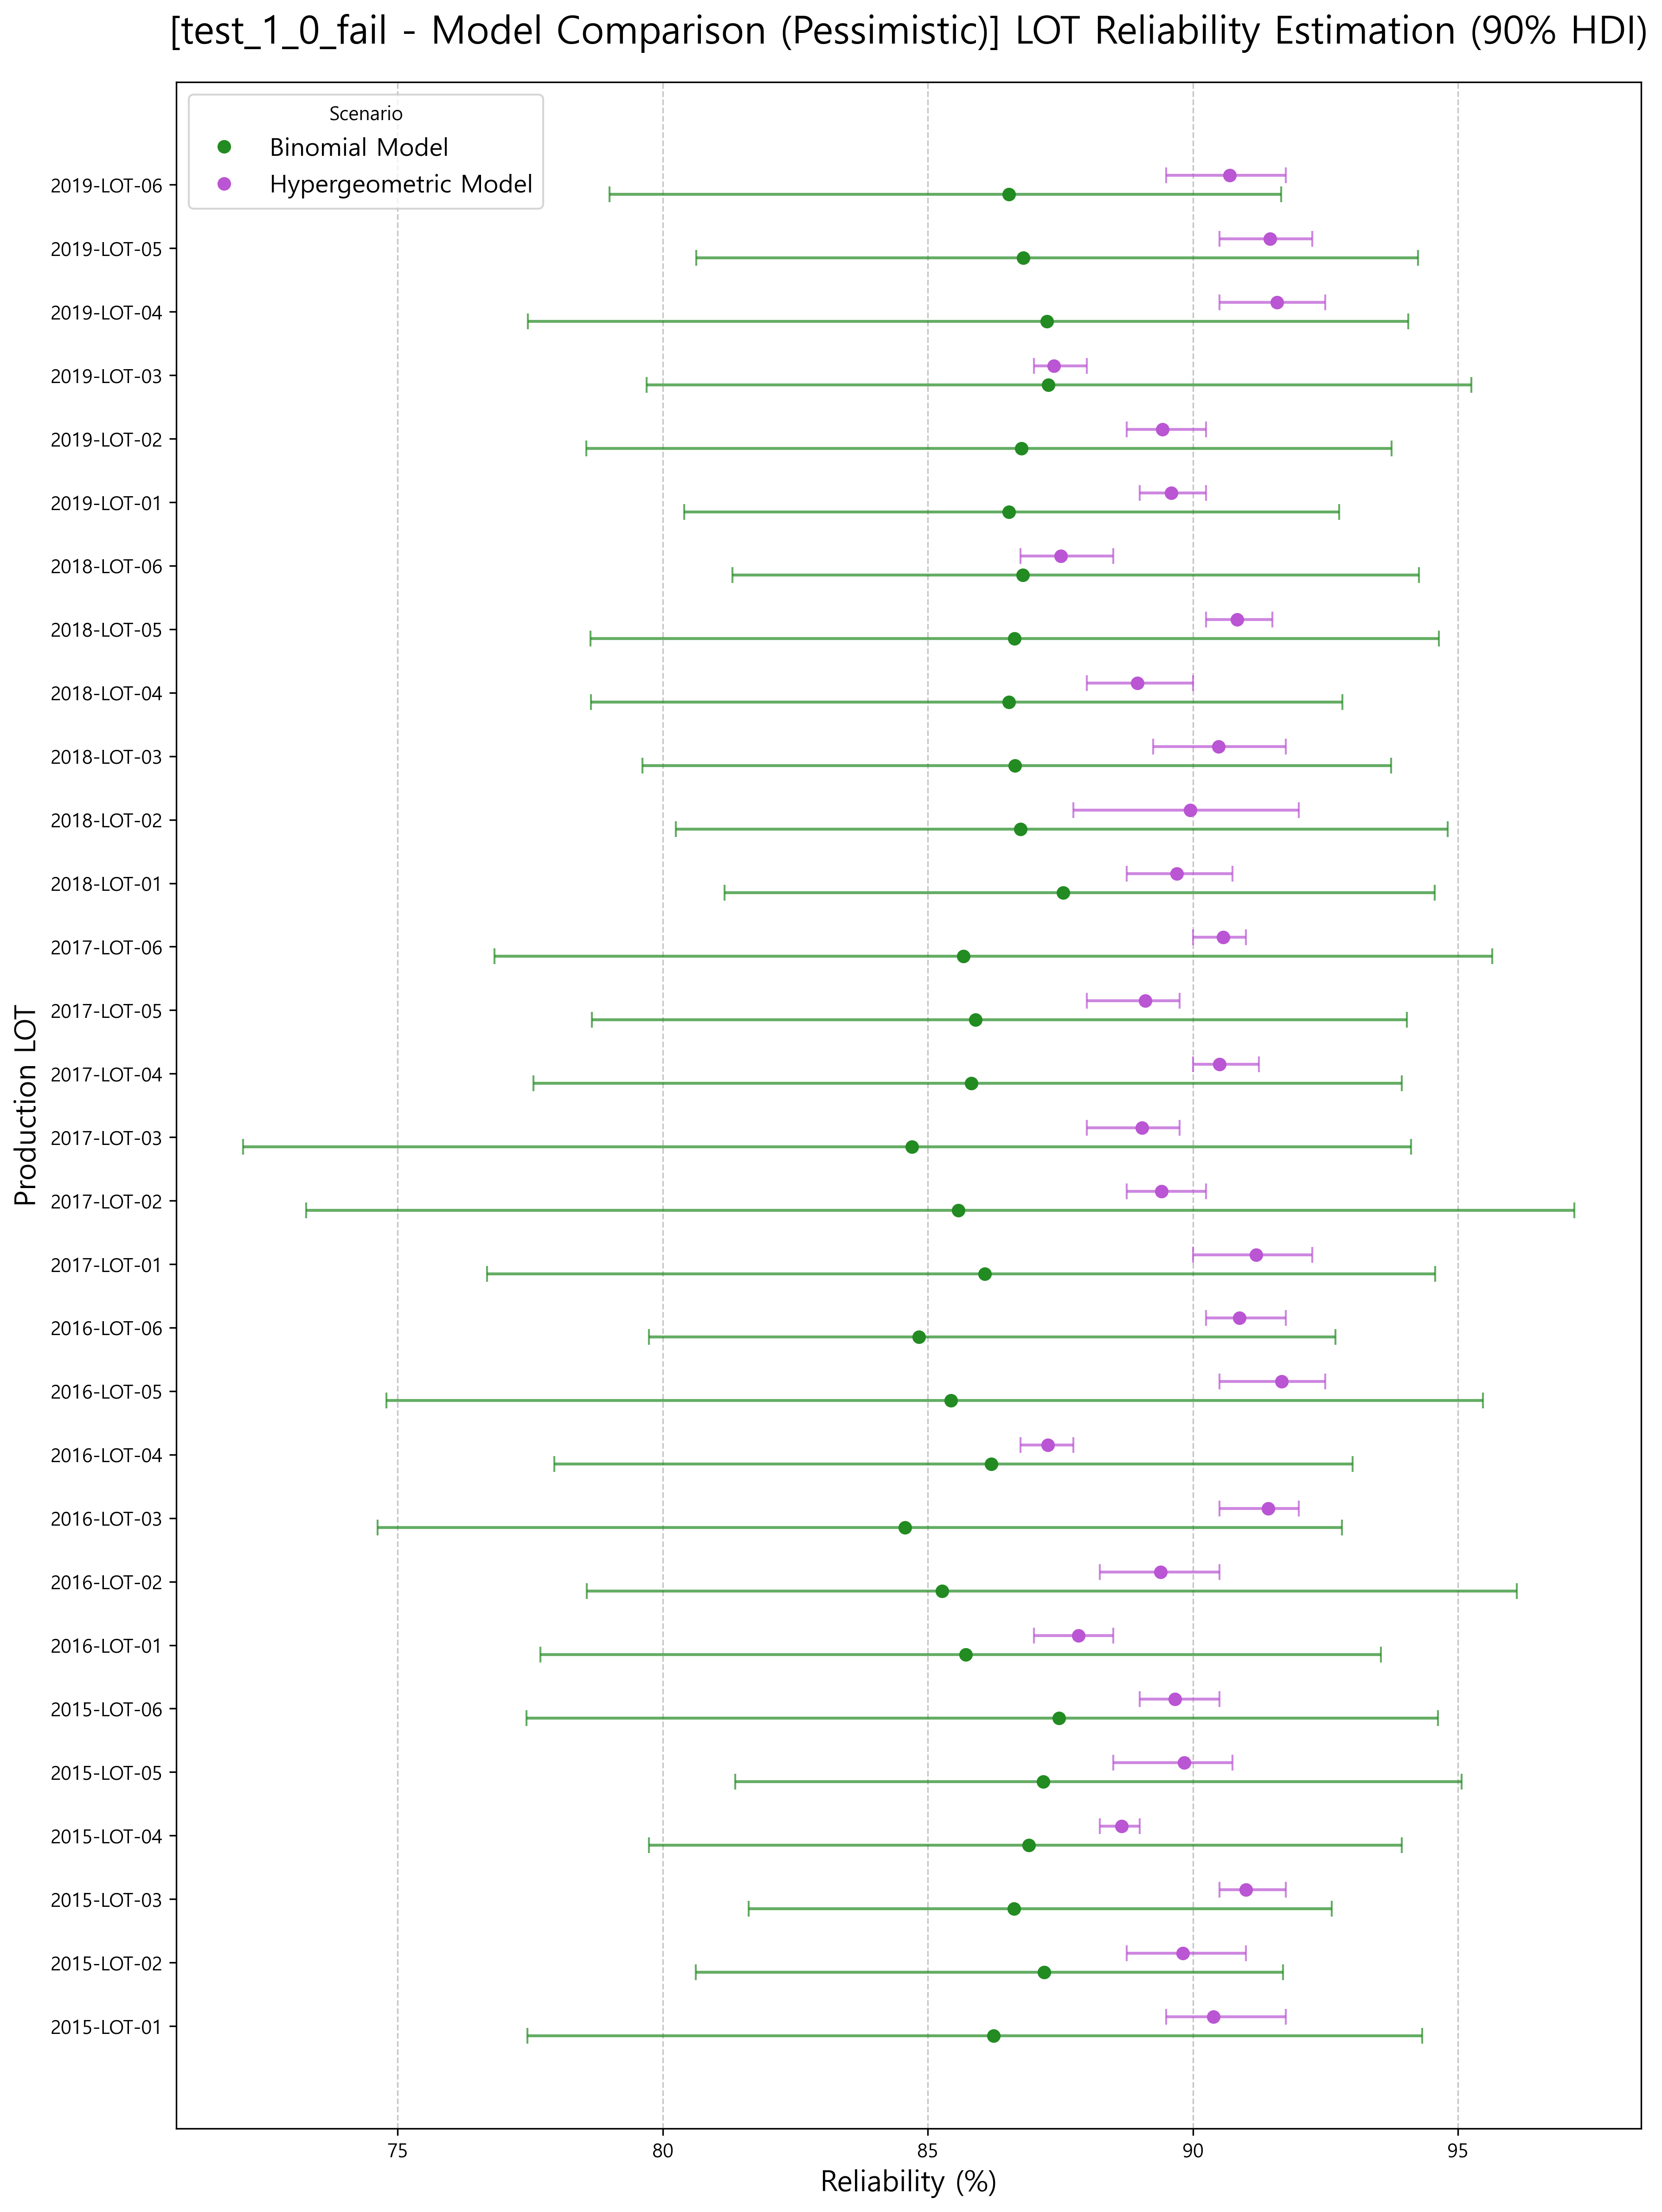

Source data for this figure (header and first rows):
lot, mean, hdi_5%, hdi_95%, source
2015-LOT-01, 86.24, 77.45, 94.32, Binomial Model
2015-LOT-02, 87.2, 80.62, 91.7, Binomial Model
2015-LOT-03, 86.63, 81.62, 92.62, Binomial Model
2015-LOT-04, 86.91, 79.74, 93.94, Binomial Model
2015-LOT-05, 87.17, 81.37, 95.07, Binomial Model
2015-LOT-06, 87.47, 77.43, 94.63, Binomial Model
2016-LOT-01, 85.72, 77.69, 93.55, Binomial Model
2016-LOT-02, 85.27, 78.57, 96.11, Binomial Model
2016-LOT-03, 84.57, 74.62, 92.81, Binomial Model
2016-LOT-04, 86.2, 77.96, 93.02, Binomial Model
2016-LOT-05, 85.44, 74.79, 95.47, Binomial Model
2016-LOT-06, 84.83, 79.74, 92.69, Binomial Model
2017-LOT-01, 86.08, 76.69, 94.57, Binomial Model
2017-LOT-02, 85.58, 73.27, 97.2, Binomial Model
2017-LOT-03, 84.7, 72.08, 94.12, Binomial Model
2017-LOT-04, 85.82, 77.56, 93.94, Binomial Model
2017-LOT-05, 85.9, 78.66, 94.04, Binomial Model
2017-LOT-06, 85.68, 76.83, 95.65, Binomial Model
2018-LOT-01, 87.55, 81.16, 94.56, Binomial Model
2018-LOT-02, 86.75, 80.25, 94.81, Binomial Model
2018-LOT-03, 86.65, 79.62, 93.74, Binomial Model
2018-LOT-04, 86.53, 78.64, 92.82, Binomial Model
2018-LOT-05, 86.64, 78.64, 94.64, Binomial Model
2018-LOT-06, 86.79, 81.31, 94.27, Binomial Model
2019-LOT-01, 86.53, 80.41, 92.76, Binomial Model
2019-LOT-02, 86.77, 78.56, 93.75, Binomial Model
2019-LOT-03, 87.27, 79.7, 95.25, Binomial Model
2019-LOT-04, 87.24, 77.45, 94.06, Binomial Model
2019-LOT-05, 86.81, 80.63, 94.24, Binomial Model
2019-LOT-06, 86.53, 79, 91.67, Binomial Model
2015-LOT-01, 90.39, 89.5, 91.75, Hypergeometric Model
2015-LOT-02, 89.81, 88.75, 91.0, Hypergeometric Model
2015-LOT-03, 91, 90.5, 91.75, Hypergeometric Model
2015-LOT-04, 88.66, 88.25, 89.0, Hypergeometric Model
2015-LOT-05, 89.84, 88.5, 90.75, Hypergeometric Model
2015-LOT-06, 89.66, 89.0, 90.5, Hypergeometric Model
2016-LOT-01, 87.84, 87.0, 88.5, Hypergeometric Model
2016-LOT-02, 89.39, 88.25, 90.5, Hypergeometric Model
2016-LOT-03, 91.42, 90.5, 92.0, Hypergeometric Model
2016-LOT-04, 87.27, 86.75, 87.75, Hypergeometric Model
2016-LOT-05, 91.68, 90.5, 92.5, Hypergeometric Model
2016-LOT-06, 90.88, 90.25, 91.75, Hypergeometric Model
2017-LOT-01, 91.19, 90.0, 92.25, Hypergeometric Model
2017-LOT-02, 89.41, 88.75, 90.25, Hypergeometric Model
2017-LOT-03, 89.05, 88.0, 89.75, Hypergeometric Model
2017-LOT-04, 90.5, 90.0, 91.25, Hypergeometric Model
2017-LOT-05, 89.1, 88.0, 89.75, Hypergeometric Model
2017-LOT-06, 90.58, 90.0, 91.0, Hypergeometric Model
2018-LOT-01, 89.7, 88.75, 90.75, Hypergeometric Model
2018-LOT-02, 89.95, 87.75, 92.0, Hypergeometric Model
2018-LOT-03, 90.48, 89.25, 91.75, Hypergeometric Model
2018-LOT-04, 88.96, 88.0, 90.0, Hypergeometric Model
2018-LOT-05, 90.84, 90.25, 91.5, Hypergeometric Model
2018-LOT-06, 87.51, 86.75, 88.5, Hypergeometric Model
2019-LOT-01, 89.59, 89.0, 90.25, Hypergeometric Model
2019-LOT-02, 89.43, 88.75, 90.25, Hypergeometric Model
2019-LOT-03, 87.38, 87.0, 88.0, Hypergeometric Model
2019-LOT-04, 91.59, 90.5, 92.5, Hypergeometric Model
2019-LOT-05, 91.46, 90.5, 92.25, Hypergeometric Model
2019-LOT-06, 90.7, 89.5, 91.75, Hypergeometric Model
